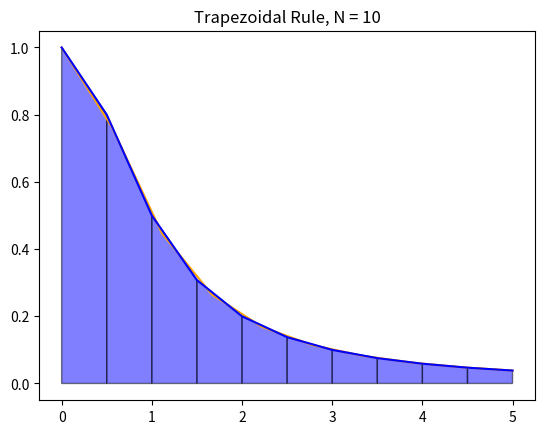

Here is the Python script that generated this plot:
import numpy as np
import matplotlib.pyplot as plt

fx = lambda x: 1 / (1 + x ** 2)

a = 0  # lower limit
b = 5  # upper limit

n = 10  # slices
h = abs(b - a) / n  # width

# plot function
X = np.linspace(a, b, n)
Y = fx(X)
plt.plot(X, Y, color='orange')

XS = np.linspace(a, b, n + 1)
YS = fx(XS)
plt.plot(XS, YS, color='blue')

area = 0
for i in range(n):
    # plot trapezoid
    plt.fill([XS[i], XS[i], XS[i + 1], XS[i + 1]],
             [0, fx(XS[i]), fx(XS[i + 1]), 0],
             color='blue', edgecolor='black', alpha=0.5)
    plt.pause(0.2)

    # sum integrated area
    area += Y[i] * h

print('Integrated area: ', area)
plt.title('Trapezoidal Rule, N = {}'.format(n))
plt.show()
